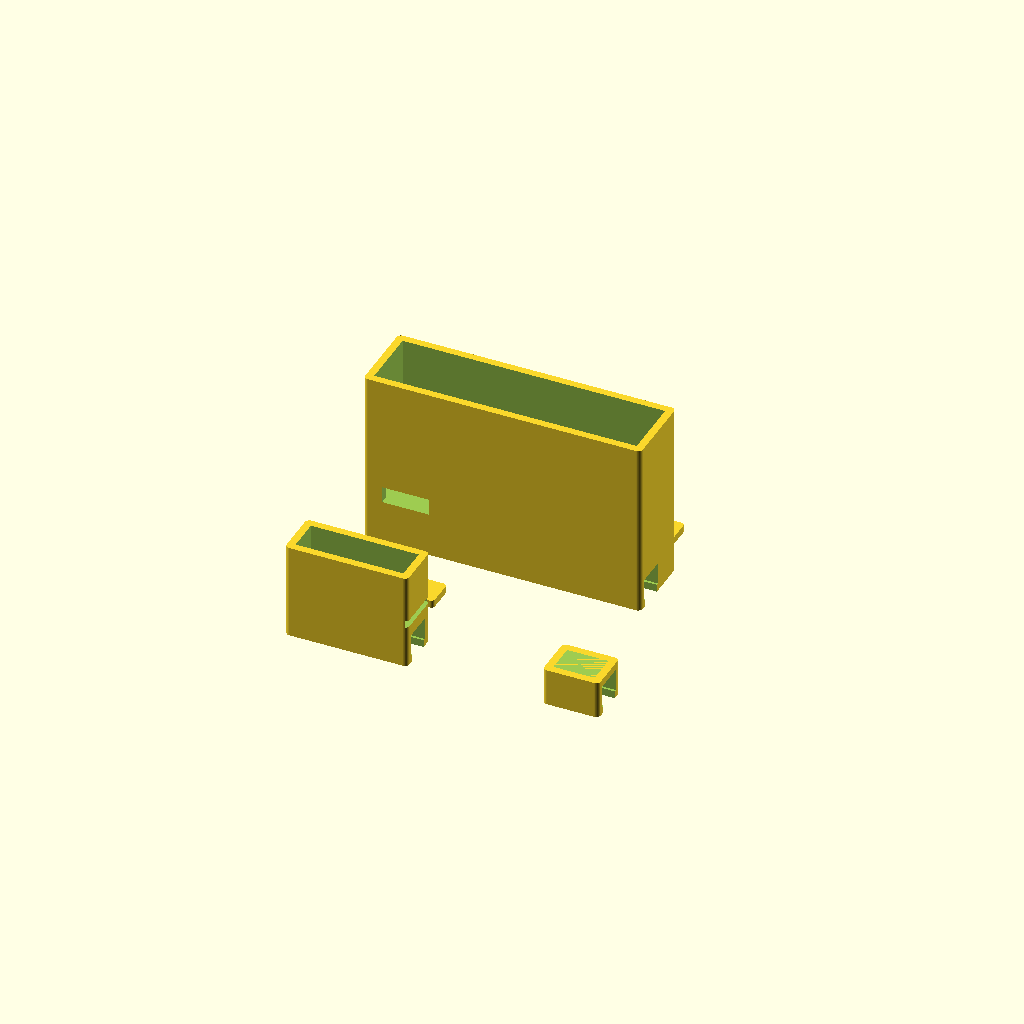
Cell 1: rendered with the file's own defaults.
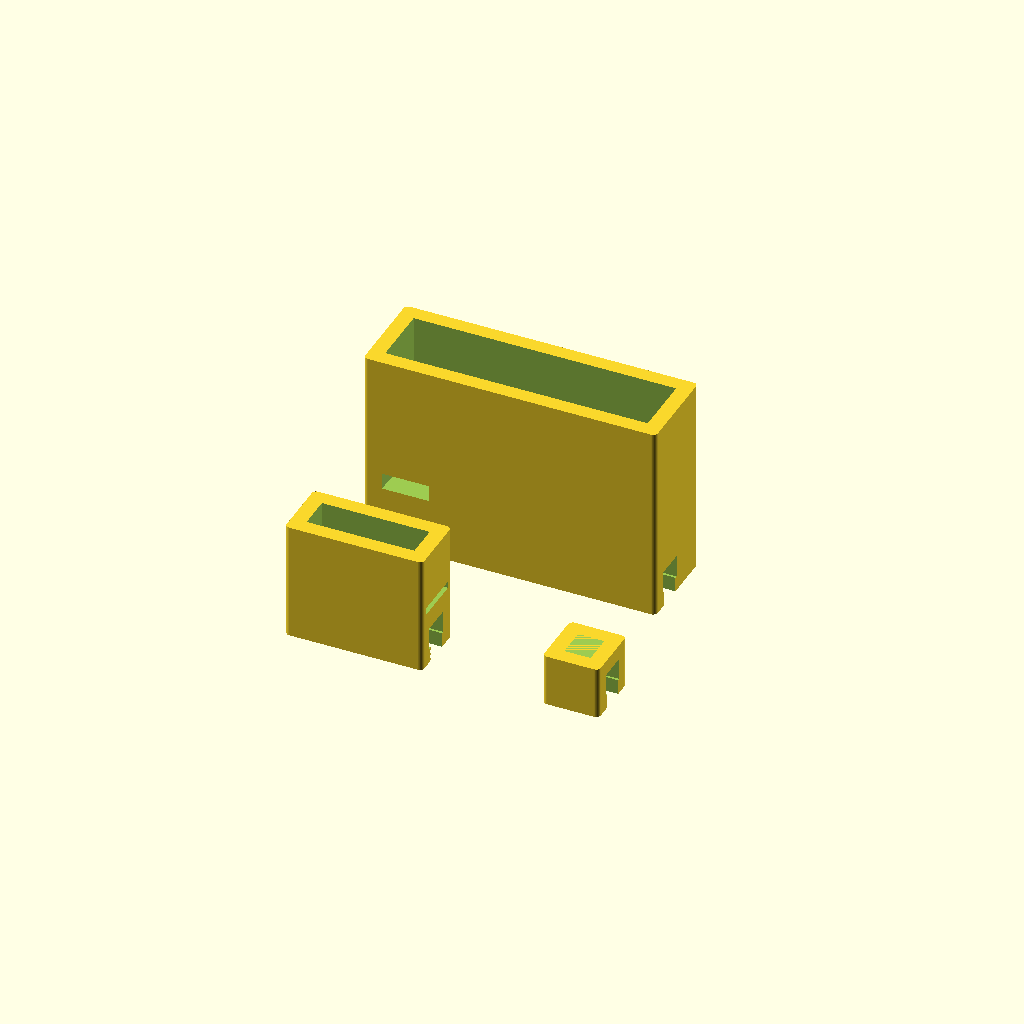
Cell 2: the same model with WALL = 3.2.
One fixed orthographic camera (rotation 55°, 0°, 25°; colour scheme Cornfield) for every cell.
Source of the model, hardware/cad/vocalens_pod.scad:
// Vocalens temple-clip pods — first mechanical prototype
//
// Design approach: rather than fabricate a full glasses frame (hinges, nose
// bridge, lens-fit) from scratch, these pods clip onto the temple arm of an
// existing pair of glasses. Two small pods instead of one big one, split by
// where the weight naturally belongs:
//   - FRONT POD: near the hinge. Houses ONLY the camera module, detached
//     from the XIAO and connected back by its FPC ribbon, plus the touch
//     pad. The camera has to be at the front (it must aim forward) but
//     nothing else does — so nothing else goes here. This is what keeps
//     the visible, forward part of the device small.
//   - REAR POD: behind the ear. Houses the XIAO board, battery and buzzer
//     (placeholder for the eventual bone-conduction transducer). Behind-
//     the-ear is where hearing aids and BTE headphones put their bulk for
//     exactly this reason — it's already physically "spoken for" on a
//     normal face, and hair covers it.
//   - The camera ribbon runs along the temple arm between the two. Route
//     it under the arm or tuck it along the top edge; a dab of removable
//     adhesive at one or two points is enough for a prototype.
//
// The temple channel is cut THROUGH the pod body rather than bolted
// underneath it, so the channel ceiling and the cavity floor share one
// wall. That's worth ~5mm of height versus stacking a separate clip.
//
// Printer: Snapmaker U1, 270x270x270mm, standard FDM. WALL and CLEARANCE
// assume a 0.4mm nozzle — adjust those two first if your profile differs.
//
// !! MEASURE BEFORE PRINTING !!
// TEMPLE_* must match the actual glasses you're clipping onto, and the
// CAM_*/XIAO_* values must match your actual parts. Everything else
// follows from those. Print ONE fit-test piece (part="fit_test") before
// committing to a full pod — it's a 3-minute print that will save you a
// wasted hour.
//
// PLACEHOLDER SIZES: no touch sensor, amp, or battery sourced yet (team
// has the Freenove Ultimate Starter Kit + XIAO Sense only). Battery and
// buzzer cavities are sized for common off-the-shelf parts so this prints
// and test-fits NOW; tighten them once real parts arrive.
//
// Render each printable part:
//   openscad -o front_base.stl -D 'part="front_base"' vocalens_pod.scad
//   openscad -o front_lid.stl  -D 'part="front_lid"'  vocalens_pod.scad
//   openscad -o rear_base.stl  -D 'part="rear_base"'  vocalens_pod.scad
//   openscad -o rear_lid.stl   -D 'part="rear_lid"'   vocalens_pod.scad
//   openscad -o fit_test.stl   -D 'part="fit_test"'   vocalens_pod.scad

/* [Print settings] */
WALL = 1.6;        // 4 perimeters at 0.4mm nozzle — don't go below 1.2
CLEARANCE = 0.3;   // fit tolerance between mating FDM parts
EPS = 0.01;        // overlap to avoid coplanar faces in unions
EDGE_RADIUS = 1.0; // outer vertical-corner rounding, softens the "square
                    // box" look. Must stay comfortably under WALL or the
                    // rounding arc eats into the cavity at the corners.
$fn = 48;

// A rectangle rounded on its vertical corners only (top/bottom stay flat) —
// cheap, and doesn't risk collapsing thin lids the way rounding every edge
// of a 1.6mm-thick slab would. Used for every outer shell in this file so
// the pods read as a soft-cornered bar rather than a printed brick.
module rounded_prism(l, w, h, r) {
  linear_extrude(height = h)
    offset(r = r)
      offset(delta = -r)
        square([l, w]);
}

/* [Temple arm — MEASURE YOUR ACTUAL GLASSES] */
TEMPLE_THICKNESS = 4.5;  // temple arm thickness (side to side), mm
TEMPLE_WIDTH = 6.0;      // temple arm width (top to bottom), mm
SNAP_GAP = 1.0;          // how much narrower the opening is than the arm

/* [Camera module — detached from the XIAO, on its FPC ribbon] */
// The OV2640 module on the Sense expansion unclips from its FPC connector
// and can sit on its own. MEASURE YOURS — these are generous placeholders.
CAM_LEN = 11;   // along the temple
CAM_WID = 11;   // across (this is what sets front-pod width)
CAM_HGT = 7;    // protrusion from the temple

/* [XIAO ESP32S3 Sense board] */
// Bare XIAO is ~21 x 17.5mm.
XIAO_LEN = 23;
XIAO_WID = 19;
// XIAO_HGT: the full board+camera STACK height, kept for the legacy
// single-pod/reference variants that still stack the camera on top of the
// board. The committed build (frontboard_base) does NOT stack them -- see
// XIAO_THICK below.
XIAO_HGT = 8;
// XIAO_THICK: the board's OWN profile only (PCB + onboard components,
// e.g. the USB connector) with the camera NOT included -- used when the
// camera sits beside the board instead of on top of it. MEASURE YOURS;
// this is a placeholder.
XIAO_THICK = 5;

/* [Battery placeholder — common 3.7V 1S LiPo, e.g. 602030] */
BATT_LEN = 30;
BATT_WID = 20;
BATT_HGT = 6;

/* [Build variant] */
// COMMITTED BUILD for this event: ONE pod holding everything, using only
// parts in the Freenove kit + XIAO Sense. No purchases, no shipping risk.
// The two-pod split and bone conduction are documented as future
// upgrades (see hardware/README.md) but are NOT part of this build.
SINGLE_POD = true;

/* [Audio output — pick one] */
// Kept false for this build: the kit speaker is what's actually on hand.
// BONE_CONDUCTION=true still renders correctly (see cad/bone_conduction/)
// as a documented future-upgrade reference for the pitch deck, but it is
// not part of the committed build since it requires an external part.
BONE_CONDUCTION = false;

/* [Speaker — the round speaker included in the Freenove kit] */
// MEASURE YOURS. Kit speakers are typically 20-28mm diameter, 5-8mm deep.
SPKR_DIA = 28;
SPKR_HGT = 6;

/* [Bone-conduction transducer — e.g. Adafruit ADA1674] */
// Mounts OUTSIDE the cavity, on the inner face, so these dimensions set
// the mounting pad, not internal volume.
BC_LEN = 21.5;
BC_WID = 14.5;
BC_HGT = 8;

/* [Audio amp — the kit's "Audio Converter & Amplifier" module] */
// MEASURE YOURS. Small I2S breakout, typically ~22 x 16 x 4mm.
AMP_LEN = 22;
AMP_WID = 16;
AMP_HGT = 5;

part = "layout"; // front_base | front_lid | rear_base | rear_lid | fit_test | layout

// Derived: the temple channel sits at the bottom of the pod body
CH_H = TEMPLE_THICKNESS + CLEARANCE;   // channel height
CH_W = TEMPLE_WIDTH + CLEARANCE;       // channel width
// Pod width is driven by whatever it has to hold, never by the channel
// alone — a pod narrower than its own contents silently won't fit them.
function body_w(content_w) = max(CH_W, content_w) + 2 * WALL;

// ---------------------------------------------------------------------
// WHICH AXIS IS WHICH, WHEN WORN (read this before changing any module
// below):
//   X (length)   — along the temple arm, front to back.
//   Y (BODY_W, driven by "content_w" below) — the arm's TOP-TO-BOTTOM
//     axis. When the pod is clipped on, growing this axis pushes the pod
//     UP into the scalp/hair and DOWN toward the ear. KEEP THIS SMALL —
//     pass a component's THICKNESS here, never its footprint.
//   Z (cav_h)    — the arm's SIDE-TO-SIDE axis, i.e. straight out away
//     from the head. There is real clearance here. Pass a component's
//     larger footprint dimension here.
// Getting content_w and cav_h backwards is exactly what made the first
// version of this design rest its bulk on top of the wearer's head
// instead of out to the side of it.
// ---------------------------------------------------------------------

// ---------------------------------------------------------------------
// Pod body: one solid block with the temple channel subtracted from the
// bottom and a component cavity opened in the top.
//   length     — along the temple arm
//   cav_h      — component cavity height
//   extras()   — additional subtractions (ports, holes), applied in the
//                body's own coordinate space
// ---------------------------------------------------------------------
module pod_body(length, cav_h, content_w) {
  BODY_W = body_w(content_w);
  total_h = WALL + CH_H + WALL + cav_h + WALL;
  difference() {
    rounded_prism(length, BODY_W, total_h, EDGE_RADIUS);

    // temple channel, running the full length, open at the bottom face
    translate([-EPS, WALL, WALL])
      cube([length + 2 * EPS, CH_W, CH_H]);

    // slot from channel down through the bottom face, narrower than the
    // arm so the pod snaps on and grips by spring tension
    translate([-EPS, WALL + SNAP_GAP / 2, -EPS])
      cube([length + 2 * EPS, CH_W - SNAP_GAP, WALL + 2 * EPS]);

    // component cavity, open at the top face
    translate([WALL, WALL, WALL + CH_H + WALL])
      cube([length - 2 * WALL, BODY_W - 2 * WALL, cav_h + WALL + EPS]);

    children();
  }
}

// cavity floor height, for positioning ports relative to the cavity
function cav_floor() = WALL + CH_H + WALL;

// ---------------------------------------------------------------------
// Press-fit lid: drops into the cavity mouth, held by friction ribs.
// ---------------------------------------------------------------------
// Ports that face upward (touch pad, sound holes) go in the LID, not the
// base: the base's cavity is open at the top, so cutting them there would
// just remove air.
module pod_lid(length, content_w, has_touch_pad = false, touch_from_end = 8,
               sound_holes = false, sound_from_end = 4, sound_count = 4) {
  lid_l = length - 2 * WALL - 2 * CLEARANCE;
  lid_w = body_w(content_w) - 2 * WALL - 2 * CLEARANCE;
  difference() {
    union() {
      rounded_prism(lid_l, lid_w, WALL, min(EDGE_RADIUS, WALL / 2));
      // friction ribs on the underside
      for (rx = [3, lid_l - 4])
        translate([rx, 0, -1.0])
          cube([1, lid_w, 1.0 + EPS]);
    }
    if (has_touch_pad)
      translate([lid_l - touch_from_end, lid_w / 2, -1])
        cylinder(h = WALL + 2, d = min(4.5, lid_w - 2));
    // speaker grille — a single row of holes along the length. Deliberately
    // NOT a 2D ring pattern: lid_w is now the pod's minimised vertical
    // dimension (often under 10mm), too narrow for a multi-ring grille.
    if (sound_holes)
      for (i = [0 : sound_count - 1])
        translate([lid_l - sound_from_end - i * 3.2, lid_w / 2, -1])
          cylinder(h = WALL + 2, d = min(1.6, lid_w - 2));
  }
}

// ---------------------------------------------------------------------
// TWO-POD, KIT-ONLY SPLIT — no FPC ribbon needed.
//
// The camera stays attached to the board (its stock ribbon is never
// touched), but it sits BESIDE the board along the temple's length, not
// stacked on top of it — the ribbon has enough slack for this on the real
// hardware. That keeps the pod's vertical (top-to-bottom) profile close to
// just a component's thickness (~5-7mm) instead of the ~15mm you'd get by
// piling the camera on top of the board. All of that bulk instead extends
// outward, away from the head, where there's actual clearance. See the
// axis note above pod_body for why this matters.
//
// The speaker (the single biggest part in this build) moves to a second
// pod behind the ear, connected by ordinary jumper wires from the kit
// (65 M-M + 20 F-F + 20 F-M -- plenty for the 5 wires needed: BCLK, LRC,
// DIN, 3V3, GND). No purchase, no fragile flex cable.
//
// FRONT POD: camera (beside the board) + XIAO board + touch pad.
// REAR POD:  amp + speaker, side by side.
// ---------------------------------------------------------------------
FB_GAP = 3; // gap between the camera and the board inside the front pod
FB_LEN = CAM_LEN + FB_GAP + XIAO_LEN + 2 * WALL + 8;  // + room for touch pad
FB_OUT = max(XIAO_WID, CAM_WID);            // outward (Z) — the footprint
FB_VERT = max(XIAO_THICK, CAM_HGT);         // vertical (Y) — the thickness

module frontboard_base() {
  fw = body_w(FB_VERT);
  pod_body(FB_LEN, FB_OUT, FB_VERT) {
    // camera lens opening — front face, centred on the camera's own
    // footprint near the inner (channel) side, not the pod's full depth
    translate([-1, fw / 2, cav_floor() + CAM_WID / 2])
      rotate([0, 90, 0])
        cylinder(h = WALL + 2, d = 7);
    // USB-C access — side face, over the board end
    translate([FB_LEN - 14, -1, cav_floor() + 2])
      cube([10, WALL + 2, 3.5]);
    // jumper-wire exit to the rear pod — rear face
    translate([FB_LEN - WALL - EPS, fw / 2 - 4, cav_floor() + 1])
      cube([WALL + 2, 8, 3]);
  }
}

module frontboard_lid() {
  pod_lid(FB_LEN, FB_VERT, has_touch_pad = true, touch_from_end = 7);
}

// Amp and speaker sit side by side along the temple's length (unchanged),
// but the pod's vertical (Y) axis now carries their THICKNESS, and their
// footprint (speaker diameter, amp width) extends outward (Z) instead.
RA_LEN = AMP_LEN + SPKR_DIA + 2 * WALL + 4;
RA_OUT = max(AMP_WID, SPKR_DIA);   // outward (Z)
RA_VERT = max(AMP_HGT, SPKR_HGT);  // vertical (Y)

module rearaudio_base() {
  rw = body_w(RA_VERT);
  pod_body(RA_LEN, RA_OUT, RA_VERT) {
    // jumper-wire entry from the front pod — front face
    translate([-1, rw / 2 - 4, cav_floor() + 1])
      cube([WALL + 2, 8, 3]);
  }
}

module rearaudio_lid() {
  pod_lid(RA_LEN, RA_VERT, sound_holes = true, sound_from_end = 6);
}

// ---------------------------------------------------------------------
// SINGLE POD — everything in one box, camera still attached to the board.
// Mount it at the FRONT of the temple so the camera aims forward.
// ---------------------------------------------------------------------
// Everything crammed into one pod is inherently the bulkiest option; the
// best available fix (without the two-pod split) is still to route each
// component's THICKNESS onto the vertical axis and its FOOTPRINT outward,
// same principle as the split pods above. Board+camera are still stacked
// here (single pod has no room to place them side by side end-to-end
// without growing very long), so this remains noticeably taller than the
// split build's front pod -- prefer split_plate.stl whenever possible.
SP_OUT = max(XIAO_WID, AMP_WID, SPKR_DIA);  // outward (Z)
SP_VERT = XIAO_HGT + CAM_HGT + AMP_HGT;     // vertical (Y) — still stacked
SP_LEN = max(XIAO_LEN, AMP_LEN) + (BONE_CONDUCTION ? 0 : SPKR_DIA) + 2 * WALL + 5;

module single_base() {
  pw = body_w(SP_VERT);
  pod_body(SP_LEN, SP_OUT, SP_VERT) {
    // camera lens opening — front face
    translate([-1, pw / 2, cav_floor() + SP_VERT / 2])
      rotate([0, 90, 0])
        cylinder(h = WALL + 2, d = 8);

    // USB-C access — side face
    translate([SP_LEN - 15, -1, cav_floor() + 2])
      cube([11, WALL + 2, 4]);

    // bone-conduction pad on the inner face, when fitted
    if (BONE_CONDUCTION) {
      translate([(SP_LEN - BC_LEN) / 2, -EPS, cav_floor() - 1])
        cube([BC_LEN, 1.0, BC_WID]);
      translate([SP_LEN / 2, WALL / 2, cav_floor() + 2])
        rotate([90, 0, 0]) cylinder(h = WALL + 2, d = 3, center = true);
    }
  }
}

module single_lid() {
  pod_lid(SP_LEN, SP_VERT, has_touch_pad = true, touch_from_end = 7,
          sound_holes = !BONE_CONDUCTION, sound_from_end = 6);
}

// ---------------------------------------------------------------------
// FRONT POD — camera module + touch pad ONLY. Kept deliberately minimal:
// this is the part people see.
// ---------------------------------------------------------------------
// Reference only (see hardware/README.md "what we'd build next" --
// this variant assumes a bought, longer FPC ribbon and is not printed for
// the committed build). Camera-only, so it's naturally small either way;
// still oriented with its footprint (CAM_WID) outward and its thickness
// (CAM_HGT) vertical, for consistency with the committed pods.
FRONT_LEN = CAM_LEN + 2 * WALL + 12;  // camera + room for the touch pad
FRONT_W = CAM_WID;   // outward (Z)

module front_base() {
  fw = body_w(CAM_HGT);
  pod_body(FRONT_LEN, FRONT_W, CAM_HGT) {
    // camera lens opening — front face, centred on the cavity
    translate([-1, fw / 2, cav_floor() + FRONT_W / 2])
      rotate([0, 90, 0])
        cylinder(h = WALL + 2, d = 7);

    // FPC ribbon exit — rear face, a flat slot back toward the rear pod
    translate([FRONT_LEN - WALL - EPS, fw / 2 - 5, cav_floor() + 1])
      cube([WALL + 2, 10, 1.5]);
  }
}

module front_lid() { pod_lid(FRONT_LEN, CAM_HGT, has_touch_pad = true); }

// ---------------------------------------------------------------------
// REAR POD — XIAO board + battery + buzzer. Sits behind the ear where
// bulk is acceptable and largely hidden.
// ---------------------------------------------------------------------
// Board and amp STACK (amp sits on the board), so the pod length is set by
// the longer of that stack and the speaker sitting next to it — not by
// adding every component end to end.
// With bone conduction the transducer lives on the outer face, so nothing
// but the board+amp stack has to fit inside — roughly half the length.
REAR_LEN = BONE_CONDUCTION
  ? max(XIAO_LEN, AMP_LEN) + 2 * WALL + 5
  : max(XIAO_LEN, AMP_LEN) + SPKR_DIA + 2 * WALL + 5;
// outward (Z): footprint dimensions
REAR_OUT = BONE_CONDUCTION
  ? max(XIAO_WID, AMP_WID)
  : max(XIAO_WID, AMP_WID, SPKR_DIA);
// vertical (Y): thickness dimensions -- board+amp still stack here since
// this reference variant keeps the board+amp arrangement from the
// original ribbon-based design; not the committed build.
REAR_VERT = BONE_CONDUCTION
  ? XIAO_HGT + AMP_HGT
  : max(XIAO_HGT + AMP_HGT, SPKR_HGT);

module rear_base() {
  rw = body_w(REAR_VERT);
  pod_body(REAR_LEN, REAR_OUT, REAR_VERT) {
    // Bone-conduction transducer pad: a shallow recess on the INNER face
    // (the side against the head) to seat the transducer, plus a wire
    // pass-through into the cavity. Firm bone contact is what makes bone
    // conduction work, so it must sit proud against the skull, not buried.
    if (BONE_CONDUCTION) {
      translate([(REAR_LEN - BC_LEN) / 2, -EPS, cav_floor() - 1])
        cube([BC_LEN, 1.0, BC_WID]);
      translate([REAR_LEN / 2, WALL / 2, cav_floor() + 2])
        rotate([90, 0, 0])
          cylinder(h = WALL + 2, d = 3, center = true);
    }
    // FPC ribbon entry from the front pod — front face
    translate([-1, rw / 2 - 5, cav_floor() + 1])
      cube([WALL + 2, 10, 1.5]);

    // USB-C access slot — side face, over the board end, so you can
    // charge and reflash without pulling the lid off
    translate([4, -1, cav_floor() + 1.5])
      cube([10, WALL + 2, 3.5]);
  }
}

// Buzzer sits at the rear end of the pod, so the sound holes go there too.
// No grille needed when the transducer is on the outer face.
module rear_lid() {
  pod_lid(REAR_LEN, REAR_VERT, sound_holes = !BONE_CONDUCTION, sound_from_end = 6);
}

// ---------------------------------------------------------------------
// FIT TEST — a 12mm slice of the clip only. Print this FIRST and check it
// snaps onto your glasses before printing a full pod. If it's loose,
// increase SNAP_GAP; if it won't go on or splays the arm, decrease it.
// ---------------------------------------------------------------------
// Only the clip mechanic is under test here, so a small nominal width is
// used rather than any component's real footprint.
module fit_test() {
  intersection() {
    pod_body(12, 3, CH_W);
    cube([12, body_w(CH_W), WALL + CH_H + WALL]);
  }
}

// ---------------------------------------------------------------------
if (part == "front_base") front_base();
else if (part == "front_lid") front_lid();
else if (part == "rear_base") rear_base();
else if (part == "rear_lid") rear_lid();
else if (part == "fit_test") fit_test();
else if (part == "single_base") single_base();
else if (part == "single_lid") single_lid();
else if (part == "frontboard_base") frontboard_base();
else if (part == "frontboard_lid") frontboard_lid();
else if (part == "rearaudio_base") rearaudio_base();
else if (part == "rearaudio_lid") rearaudio_lid();
else if (part == "split_plate") {
  // The kit-only two-pod build: front (board+camera+touch), rear
  // (amp+speaker), connected by jumper wires. No purchases.
  fw = body_w(FB_VERT);
  rw = body_w(RA_VERT);
  flw = fw - 2 * WALL - 2 * CLEARANCE;
  rlw = rw - 2 * WALL - 2 * CLEARANCE;
  gap = 8;
  translate([0, 0, 0]) frontboard_base();
  translate([FB_LEN + gap, 0, 0]) rearaudio_base();
  translate([0, fw + gap + flw, WALL]) rotate([180, 0, 0]) frontboard_lid();
  translate([FB_LEN + gap, rw + gap + rlw, WALL]) rotate([180, 0, 0]) rearaudio_lid();
  translate([0, max(fw + gap + flw, rw + gap + rlw) + gap + 6, 0]) fit_test();
}
else if (part == "single_plate") {
  // The one-pod build: three parts, everything you need for Friday.
  pw = body_w(SP_VERT);
  lw = pw - 2 * WALL - 2 * CLEARANCE;
  translate([0, 0, 0]) single_base();
  translate([0, pw + 8 + lw, WALL]) rotate([180, 0, 0]) single_lid();
  translate([SP_LEN + 8, 0, 0]) fit_test();
}
else if (part == "plate") {
  // Everything on one bed, spaced 8mm apart. This is the single file to
  // slice if you just want to print the whole thing in one go.
  //
  // The lids are FLIPPED rib-side-up here. Their friction ribs protrude
  // below the plate, so printed as-modelled the plate would float 1mm off
  // the bed and the slicer would add supports under it. Flipped, the flat
  // face is on the bed and the ribs print as small upward bumps — no
  // supports, better surface finish on the visible side.
  fw = body_w(CAM_HGT);
  rw = body_w(REAR_VERT);
  // A flipped lid extends BACKWARDS in Y from its origin, so each lid's
  // own width has to be added to the offset or it overlaps the base in
  // front of it. Getting this wrong fuses two parts into one on the plate.
  flw = fw - 2 * WALL - 2 * CLEARANCE;   // front lid width
  rlw = rw - 2 * WALL - 2 * CLEARANCE;   // rear lid width
  gap = 8;

  translate([0, 0, 0])             front_base();
  translate([FRONT_LEN + gap, 0, 0]) rear_base();
  translate([0, fw + gap + flw, WALL])
    rotate([180, 0, 0]) front_lid();
  translate([FRONT_LEN + gap, rw + gap + rlw, WALL])
    rotate([180, 0, 0]) rear_lid();
  translate([0, max(fw + gap + flw, rw + gap + rlw) + gap + 6, 0])
    fit_test();
}
else {
  translate([0, 0, 0])   front_base();
  translate([0, 20, 0])  front_lid();
  translate([0, 36, 0])  rear_base();
  translate([0, 52, 0])  rear_lid();
  translate([55, 0, 0])  fit_test();
}
Customizer parameters (derived from the source; name, type, default, range or options):
WALL: number, default 1.6
CLEARANCE: number, default 0.3
EPS: number, default 0.01
EDGE_RADIUS: number, default 1
